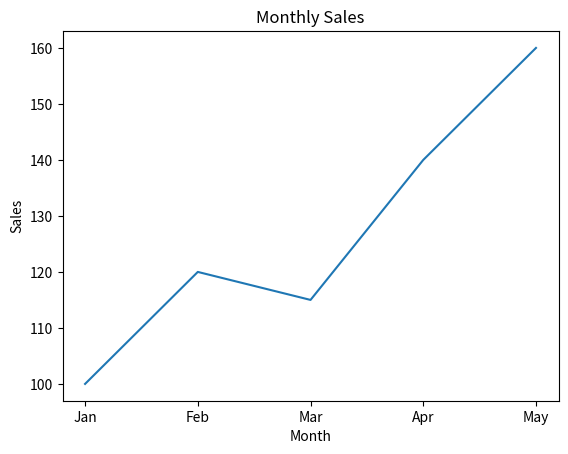

This chart was generated by the following Python code:
import matplotlib.pyplot as plt

months = ["Jan", "Feb", "Mar", "Apr", "May"]

sales = [100, 120, 115, 140, 160]

plt.plot(months, sales)

plt.title("Monthly Sales")

plt.xlabel("Month")

plt.ylabel("Sales")

plt.show()
